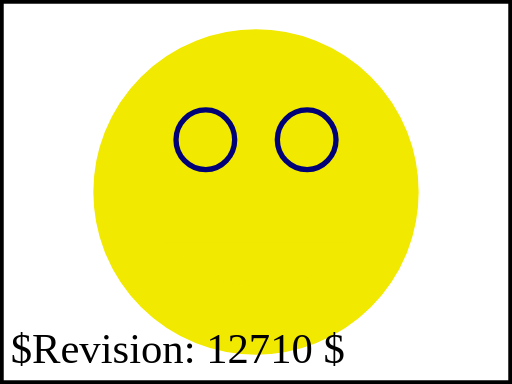
t = 0.00 s
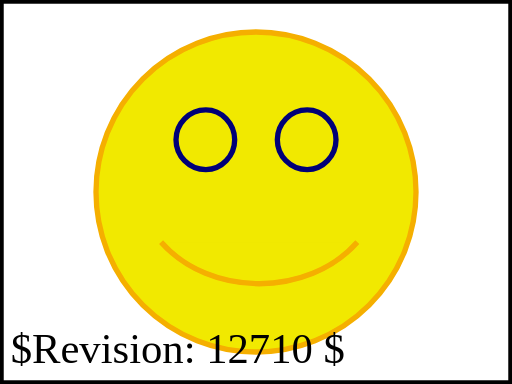
t = 1.00 s
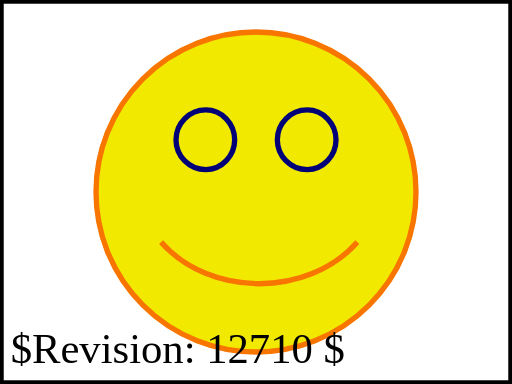
t = 2.00 s
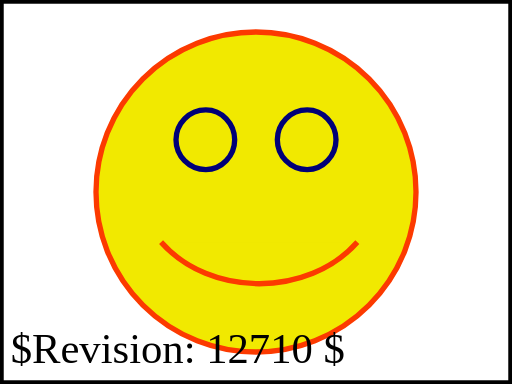
t = 3.00 s
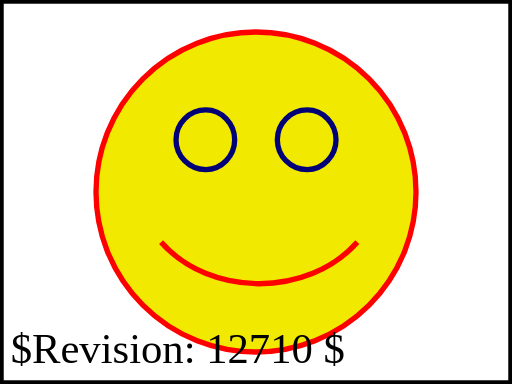
t = 4.00 s

The animated SVG that drew these frames (rendered in a browser with its animation timeline set to each time). Animation: 1 SMIL element (animate=1); one cycle of 4.00 s.

<?xml version="1.0" encoding="iso-8859-1"?>
<!DOCTYPE svg PUBLIC "-//W3C//DTD SVG 1.1 Tiny//EN" "http://www.w3.org/Graphics/SVG/1.1/DTD/svg11-tiny.dtd">
<!--======================================================================-->
<!--=  Copyright 2000 World Wide Web Consortium, (Massachusetts          =-->
<!--=  Institute of Technology, Institut National de Recherche en        =-->
<!--=  Informatique et en Automatique, Keio University). All Rights      =-->
<!--=  Reserved. See http://www.w3.org/Consortium/Legal/.                =-->
<!--======================================================================-->
<!-- ===================================================================== -->
<!--                                                                       -->
<!-- animation-elem-28-t.svg                                               -->
<!--                                                                       -->
<!-- Test inheritance of animated properties.                              -->
<!--                                                                       -->
<!-- Author : Benoit Bezaire 7-Oct-2002                                    -->
<!--                                                                       -->
<!-- History:                                                              -->
<!--  7-Oct-2002, BB: Serial#1 created.                                    -->
<!--                                                                       -->
<!-- ===================================================================== -->
<!--======================================================================-->
<!--= Note. After October 2000, revision history is kept as CVS 'commit' =-->
<!--= log messages, and therefore is no longer in the preceding preamble.=-->
<!--======================================================================-->
<svg version="1.1" baseProfile="tiny" xmlns="http://www.w3.org/2000/svg" xmlns:xlink="http://www.w3.org/1999/xlink" id="svg-root" width="100%" height="100%" viewBox="0 0 480 360">
	<title id="test-title">animate-elem-28-t</title>
	<desc id="test-desc">Test inheritance of animated properties.</desc>
	<!--======================================================================-->
	<!--Content of Test Case follows...                  =====================-->
	<!--======================================================================-->
	<g id="HappyFace" stroke="#F1E900" fill="#F1E900" stroke-width="5">
		<circle cx="240" cy="180" r="150" />
		<!--circle cx="240" cy="180" r="150" stroke-opacity=".5"/-->
		<g id="eyes" stroke="#000077">
			<path d="M260 131c0,-15 12,-28 28,-28 15,0 27,13 27,28 0,15 -12,28 -27,28 -16,0 -28,-13 -28,-28z"/>
			<path d="M165 131c0,-15 12,-28 28,-28 15,0 27,13 27,28 0,15 -12,28 -27,28 -16,0 -28,-13 -28,-28z"/>
		</g>
		<path d="M151 227c46,52 138,52 184,0"/>
		<animate attributeName="stroke" attributeType="CSS" begin="0s" dur="4s" fill="freeze" from="#F1E900" to="#FF0000"/>
    <text id="revision" x="10" y="340" font-size="40" stroke="none" fill="black">$Revision: 12710 $</text>
    <rect id="test-frame" x="1" y="1" width="478" height="358" fill="none" stroke="#000000"/>
	</g>
</svg>
